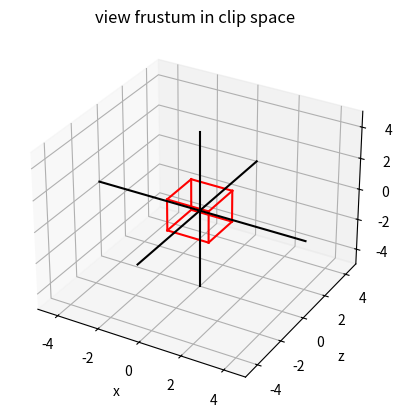
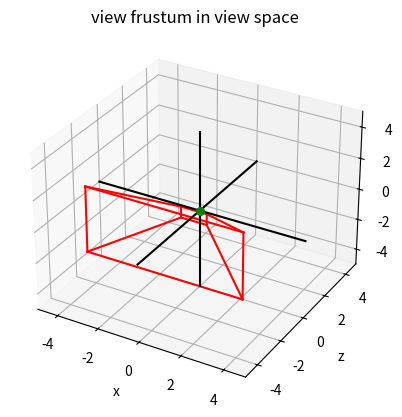
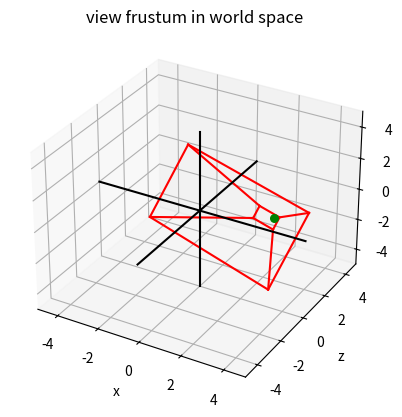

These charts were generated, in order, by the following Python code:
import numpy as np
from mpl_toolkits.mplot3d import Axes3D  # noqa: F401 unused import
import matplotlib.pyplot as plt

# setup --------------------------------------------------------------------------------

camera_position = [3, 0, 1]
camera_yaw = 20
camera_pitch = 30

field_of_view = 70
z_near_plane = 0.5
z_far_plane = 3
aspect_ratio = 16 / 9

# functions ----------------------------------------------------------------------------

def render_frustum(points, camera_pos, ax):
    line_indices = [
        [0, 1],
        [0, 2],
        [0, 4],
        [1, 3],
        [1, 5],
        [2, 3],
        [2, 6],
        [3, 7],
        [4, 5],
        [4, 6],
        [5, 7],
        [6, 7],
    ]
    for idx_pair in line_indices:
        line = np.transpose([points[idx_pair[0]], points[idx_pair[1]]])
        ax.plot(line[0], line[2], line[1], "r")
    ax.set_xlim([-5, 5])
    ax.set_ylim([-5, 5])
    ax.set_zlim([-5, 5])
    ax.set_xlabel("x")
    ax.set_ylabel("z")
    ax.set_zlabel("y")
    ax.plot([-5, 5], [0, 0], [0, 0], "k")
    ax.plot([0, 0], [-5, 5], [0, 0], "k")
    ax.plot([0, 0], [0, 0], [-5, 5], "k")
    if camera_pos is not None:
        ax.scatter(
            camera_pos[0], camera_pos[2], camera_pos[1], marker="o", color="g", s=30
        )

def get_perspective_mat(fov_deg, z_near, z_far, aspect_ratio):
    fov_rad = fov_deg * np.pi / 180
    f = 1 / np.tan(fov_rad / 2)

    return np.array(
        [
            [f / aspect_ratio, 0, 0, 0],
            [0, f, 0, 0],
            [
                0,
                0,
                (z_far + z_near) / (z_near - z_far),
                2 * z_far * z_near / (z_near - z_far),
            ],
            [0, 0, -1, 0],
        ]
    )

def get_rotation_mat_x(angle_rad):
    s = np.sin(angle_rad)
    c = np.cos(angle_rad)
    return np.array(
        [[1, 0, 0, 0], [0, c, -s, 0], [0, s, c, 0], [0, 0, 0, 1]], dtype=float
    )

def get_rotation_mat_y(angle_rad):
    s = np.sin(angle_rad)
    c = np.cos(angle_rad)
    return np.array(
        [[c, 0, s, 0], [0, 1, 0, 0], [-s, 0, c, 0], [0, 0, 0, 1]], dtype=float
    )

def get_translation_mat(position):
    return np.array(
        [
            [1, 0, 0, position[0]],
            [0, 1, 0, position[1]],
            [0, 0, 1, position[2]],
            [0, 0, 0, 1],
        ],
        dtype=float,
    )

def get_world_to_view_matrix(pitch_deg, yaw_deg, position):
    pitch_rad = np.pi / 180 * pitch_deg
    yaw_rad = np.pi / 180 * yaw_deg

    orientation_mat = np.matmul(
        get_rotation_mat_x(-pitch_rad), get_rotation_mat_y(-yaw_rad)
    )
    translation_mat = get_translation_mat(-1 * np.array(position, dtype=float))
    return np.matmul(orientation_mat, translation_mat)

# script -------------------------------------------------------------------------------

points_clip = np.array(
    [
        [-1, -1, -1, 1],
        [ 1, -1, -1, 1],
        [-1,  1, -1, 1],
        [ 1,  1, -1, 1],
        [-1, -1,  1, 1],
        [ 1, -1,  1, 1],
        [-1,  1,  1, 1],
        [ 1,  1,  1, 1],
    ],
    dtype=float,
)

M_wv = get_world_to_view_matrix(camera_pitch, camera_yaw, camera_position)
M_vc = get_perspective_mat(field_of_view, z_near_plane, z_far_plane, aspect_ratio)

M_vw = np.linalg.inv(M_wv)
M_cv = np.linalg.inv(M_vc)
# M_cw = np.matmul(M_vw, M_cv) # direct clip to world transformation

# alternative:
# M_wc = np.matmul(M_vc, M_wv)
# M_cw = np.linalg.inv(M_wc)

points_view = []
points_world = []
for i in range(8):
    points_view.append(np.matmul(M_cv, points_clip[i]))
    points_view[i] = points_view[i] / points_view[i][3]
    points_world.append(np.matmul(M_vw, points_view[i]))
    # alternative
    # points_world.append(np.matmul(M_cw, points_clip[i]))
    # points_world[i] = points_world[i] / points_world[i][3]

# plot everything ----------------------------------------------------------------------

fig = plt.figure()
ax_clip_space = fig.add_subplot(111, projection="3d")
render_frustum(points=points_clip, camera_pos=None, ax=ax_clip_space)
ax_clip_space.set_title("view frustum in clip space")

fig = plt.figure()
ax_view = fig.add_subplot(111, projection="3d")
render_frustum(points=points_view, camera_pos=[0, 0, 0], ax=ax_view)
ax_view.set_title("view frustum in view space")

fig = plt.figure()
ax_world = fig.add_subplot(111, projection="3d")
render_frustum(points=points_world, camera_pos=camera_position, ax=ax_world)
ax_world.set_title("view frustum in world space")

plt.show()
